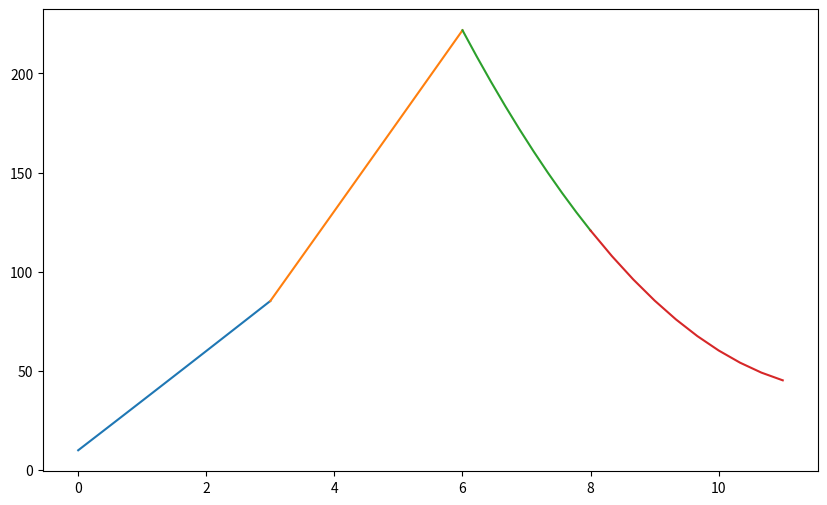

Here is the Python script that generated this plot:
import numpy as np
import matplotlib.pyplot as plt

plt.figure(figsize=(10,6))

x1 = np.linspace(0, 3, 10)
y1 = -1*(-10 -24.9*x1 - 0.13*(x1**2)/2)
plt.plot(x1, y1)

x2 = np.linspace(3, 6, 10)
y2 = -1*(-10 -24.9*x2 -0.13*(x2**2)/2 -20*(x2-3))
plt.plot(x2, y2)

x3 = np.linspace(6, 8, 10)
y3 = -1*(-10 -24.9*x3 -0.13*(x3**2)/2 -20*(x3-3) +106.3*(x3-6) -10*((x3-6)**2)/2)
plt.plot(x3, y3)

x4 = np.linspace(8, 11, 10)
y4 = -1*(-10 -24.9*x4 -0.13*(x4**2)/2 -20*(x4-3) +106.3*(x4-6) -10*((x4-6)**2)/2)
plt.plot(x4, y4)

plt.show()